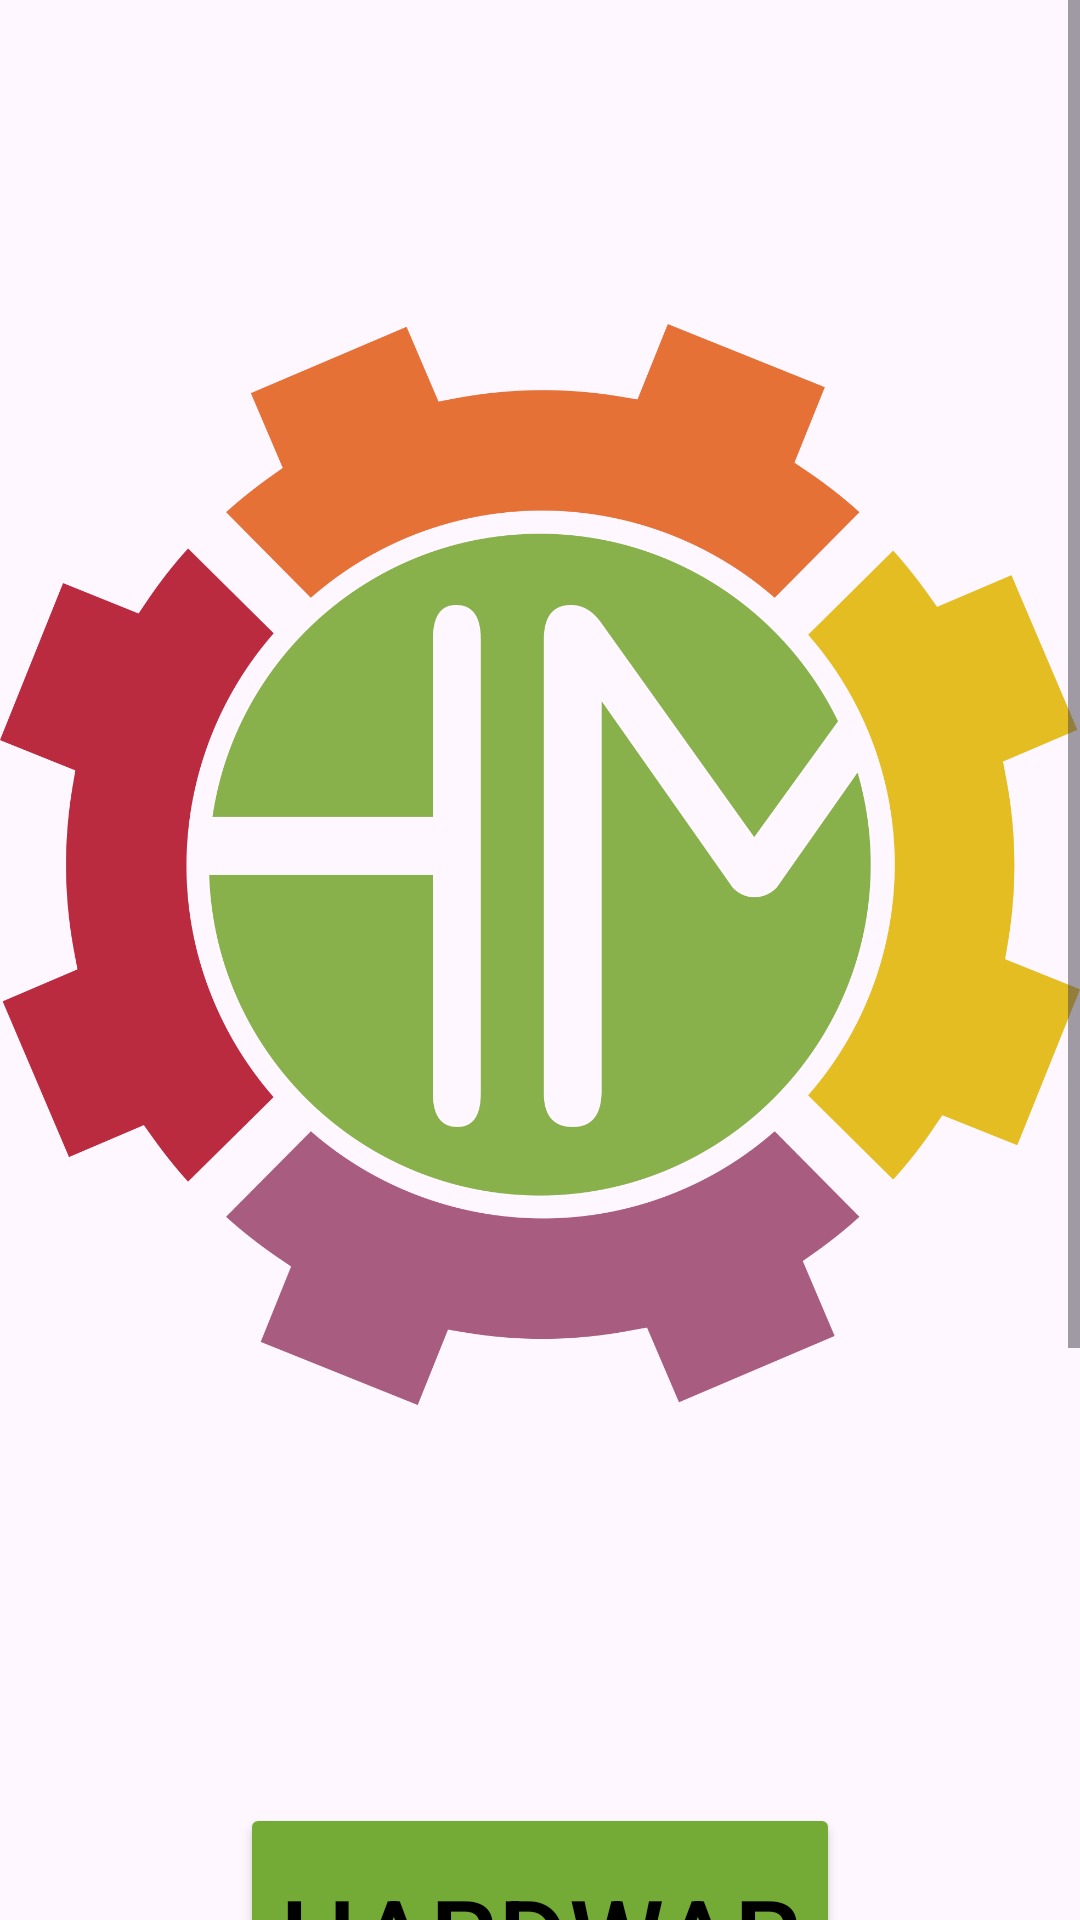

Produce the Android XML layout that renders to this screen, including the resource entries it uses.
<!-- AndroidManifest.xml: application theme Theme.InventarioHM -->
<!-- res/layout/activity_main.xml -->
<?xml version="1.0" encoding="utf-8"?>
<androidx.constraintlayout.widget.ConstraintLayout xmlns:android="http://schemas.android.com/apk/res/android"
    xmlns:app="http://schemas.android.com/apk/res-auto"
    xmlns:tools="http://schemas.android.com/tools"
    android:layout_width="match_parent"
    android:layout_height="match_parent"
    tools:context=".MainActivity">

    <ScrollView
        android:layout_width="match_parent"
        android:layout_height="match_parent">

        <LinearLayout
            android:layout_width="match_parent"
            android:layout_height="wrap_content"
            android:orientation="vertical"
            android:paddingTop="80dp">

            <ImageView
                android:id="@+id/imageView"
                android:layout_width="match_parent"
                android:layout_height="421dp"
                app:srcCompat="@drawable/hmlogo" />

            <LinearLayout
                android:layout_width="match_parent"
                android:layout_height="match_parent"
                android:orientation="vertical"
                android:paddingLeft="80dp"
                android:paddingTop="100dp"
                android:paddingRight="80dp">

                <Button
                    android:id="@+id/button4"
                    android:layout_width="match_parent"
                    android:layout_height="match_parent"
                    android:backgroundTint="@color/Green"
                    android:onClick="BtnHardware"
                    android:paddingTop="20dp"
                    android:paddingBottom="20dp"
                    android:text="HARDWARE"
                    android:textColor="#000000"
                    android:textSize="36sp"
                    app:cornerRadius="30dp" />

                <LinearLayout
                    android:layout_width="match_parent"
                    android:layout_height="match_parent"
                    android:orientation="vertical"
                    android:paddingTop="50dp">

                    <Button
                        android:id="@+id/button"
                        android:layout_width="match_parent"
                        android:layout_height="match_parent"
                        android:backgroundTint="@color/Green"
                        android:paddingTop="20dp"
                        android:paddingBottom="20dp"
                        android:text="MOVILIARIO"
                        android:textColor="#000000"
                        android:textSize="36sp"
                        app:cornerRadius="30dp" />
                </LinearLayout>

            </LinearLayout>

        </LinearLayout>
    </ScrollView>
</androidx.constraintlayout.widget.ConstraintLayout>
<!-- resources referenced by this layout -->
<resources>
  <color name="Green">#74AB37</color>
  <!-- drawable hmlogo: png bitmap (drawable, 137748 bytes) -->
  <style name="Theme.InventarioHM" parent="Base.Theme.InventarioHM" />
  <style name="Base.Theme.InventarioHM" parent="Theme.Material3.DayNight.NoActionBar">
          
          
      </style>
</resources>
